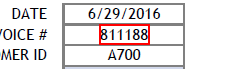
Workflow: Ch3541ScanPDFRobot

Step 1: get-text from the text in window 'NPO Invoice*.pdf - Adobe Acrobat Reader DC' (acrord32.exe)

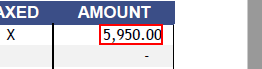
Step 2: get-text from the text in window 'NPO Invoice*.pdf - Adobe Acrobat Reader DC' (acrord32.exe)

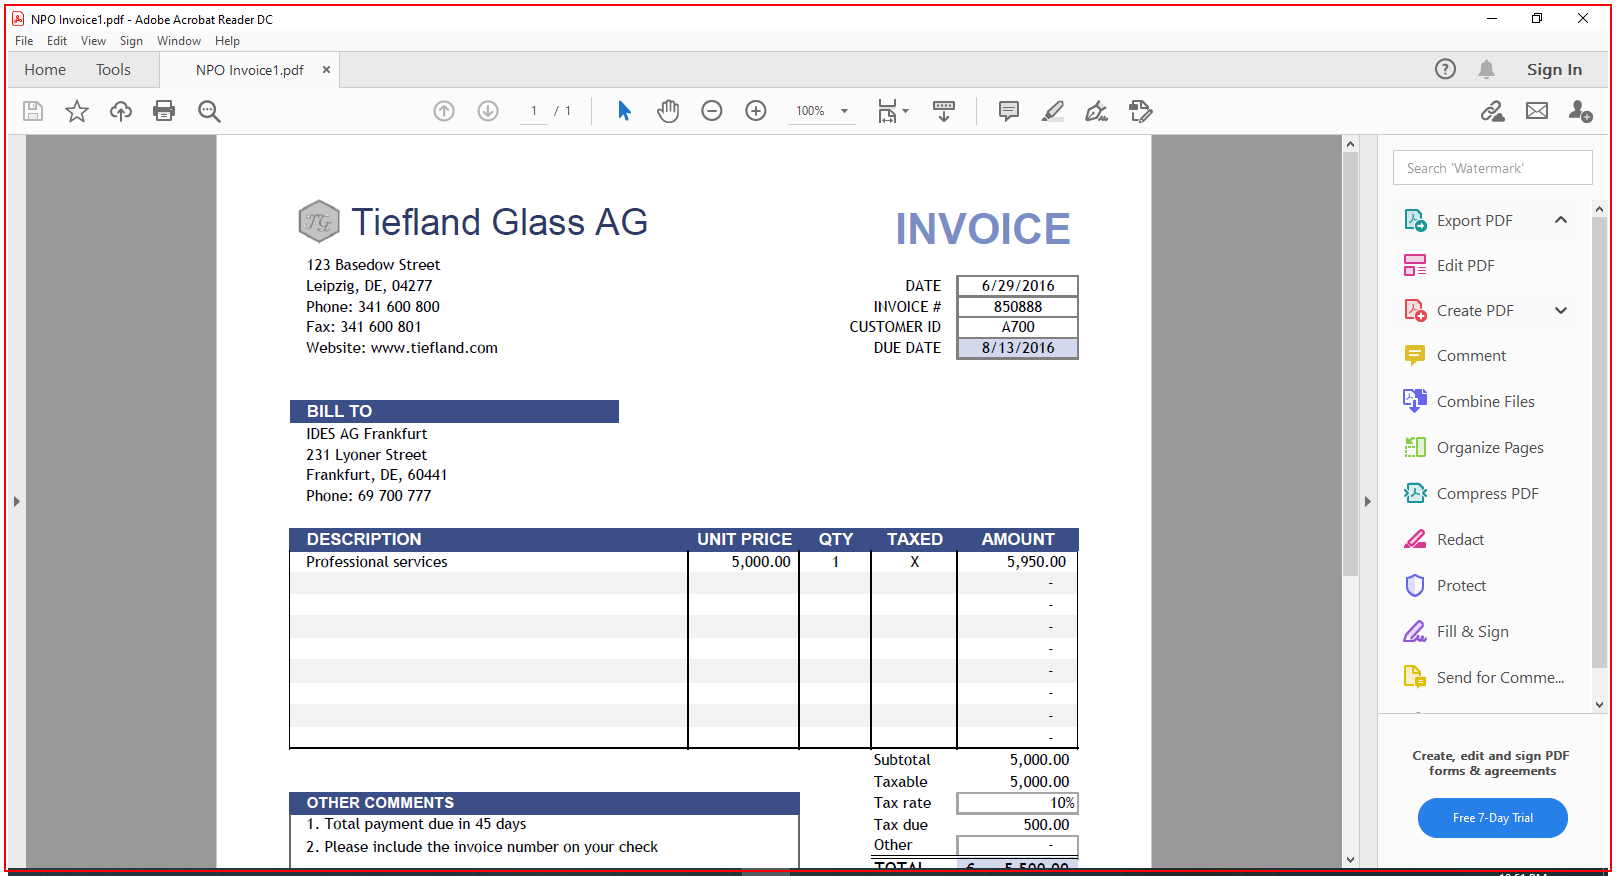
Step 3: Close Application 'AVL_AVView' on the element in window 'NPO Invoice*.pdf - Adobe Acrobat Reader DC' (acrord32.exe)

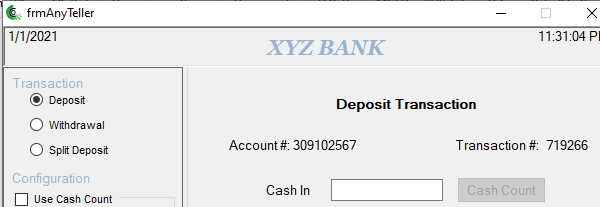
Step 4: Open Application 'anytellerdemo.exe  frmA...' on 'frmAnyTeller' (anytellerdemo.exe)

Step 5: type "[row("Amount").ToString]" into 'txtDepositCashIn' (anytellerdemo.exe) (no picture)

Step 6: type "[row("Invoice").ToString]" into 'txtDepositOnUSCheck' (anytellerdemo.exe) (no picture)

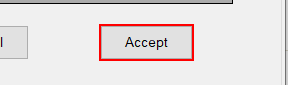
Step 7: click on 'btnDepositAccept' (anytellerdemo.exe)